Photos from the image-classification dataset "dataset" in the GitHub repository yimmydiaz/Proyecto_Inteligentes. Its 5 classes are: bisturi, cepillo, llaves, maquina, tijera.

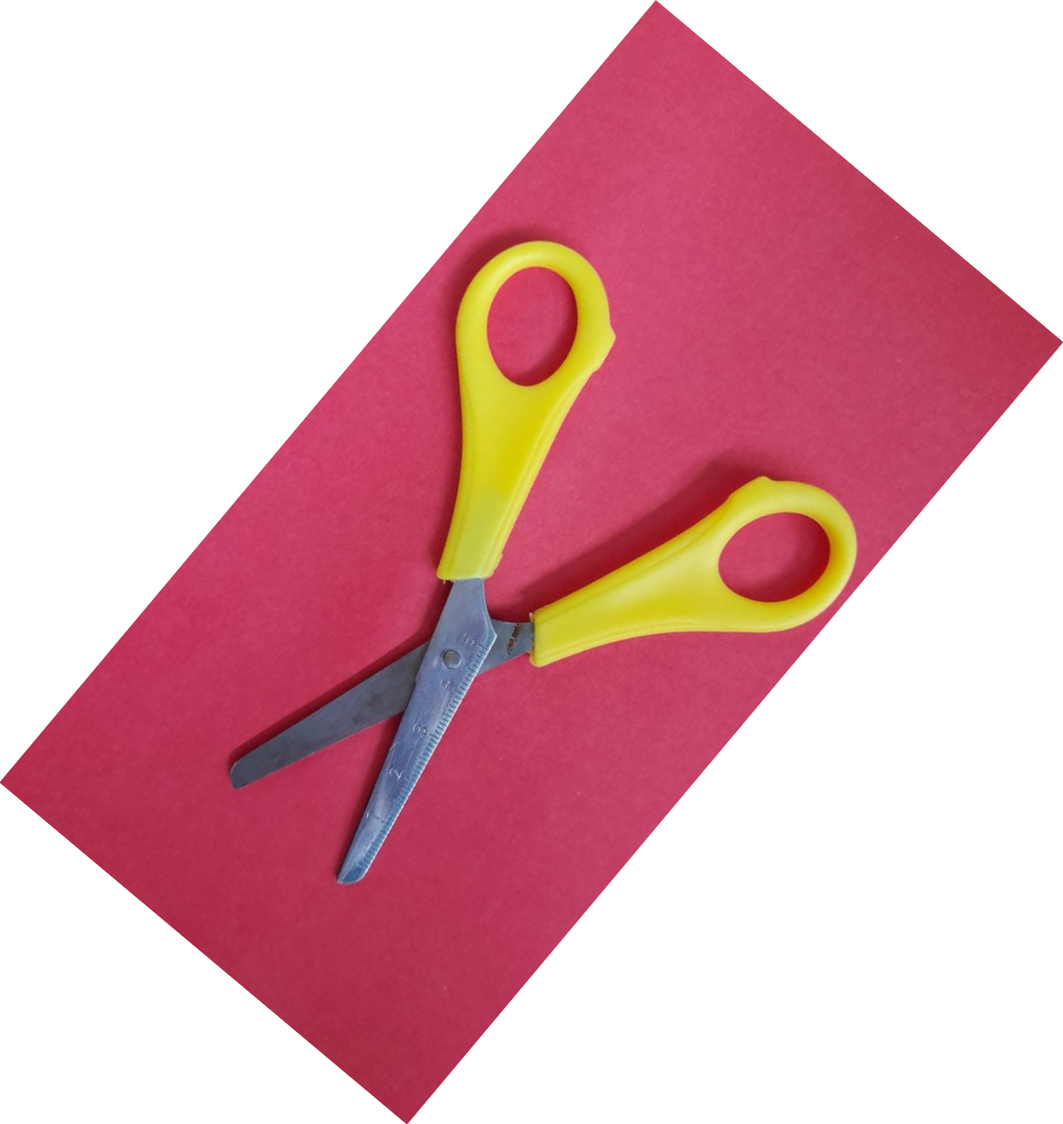
Label: tijera

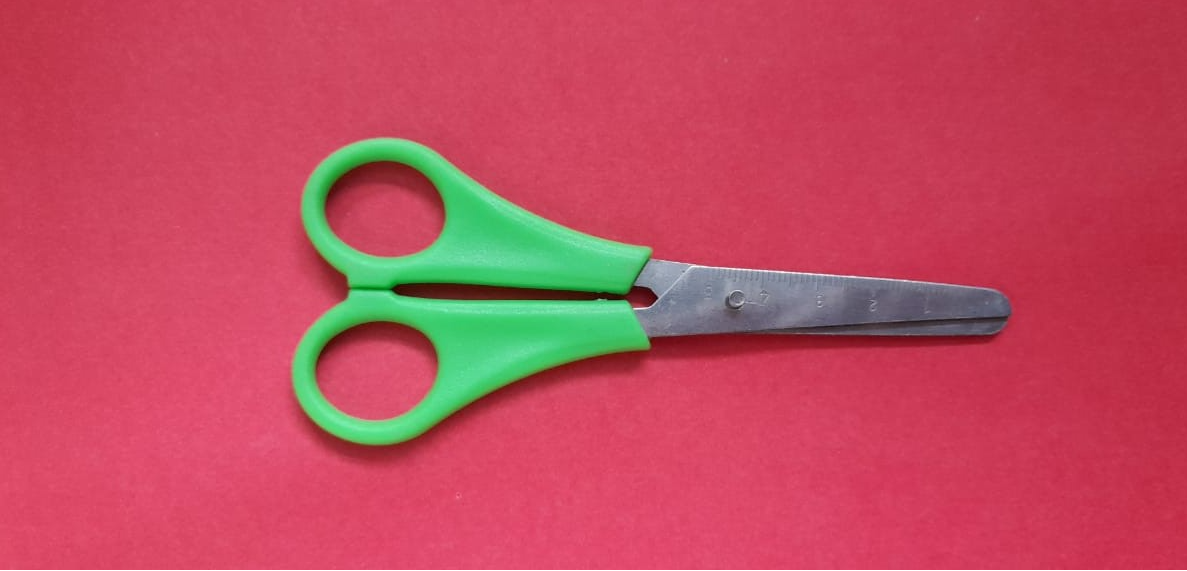
Label: tijera

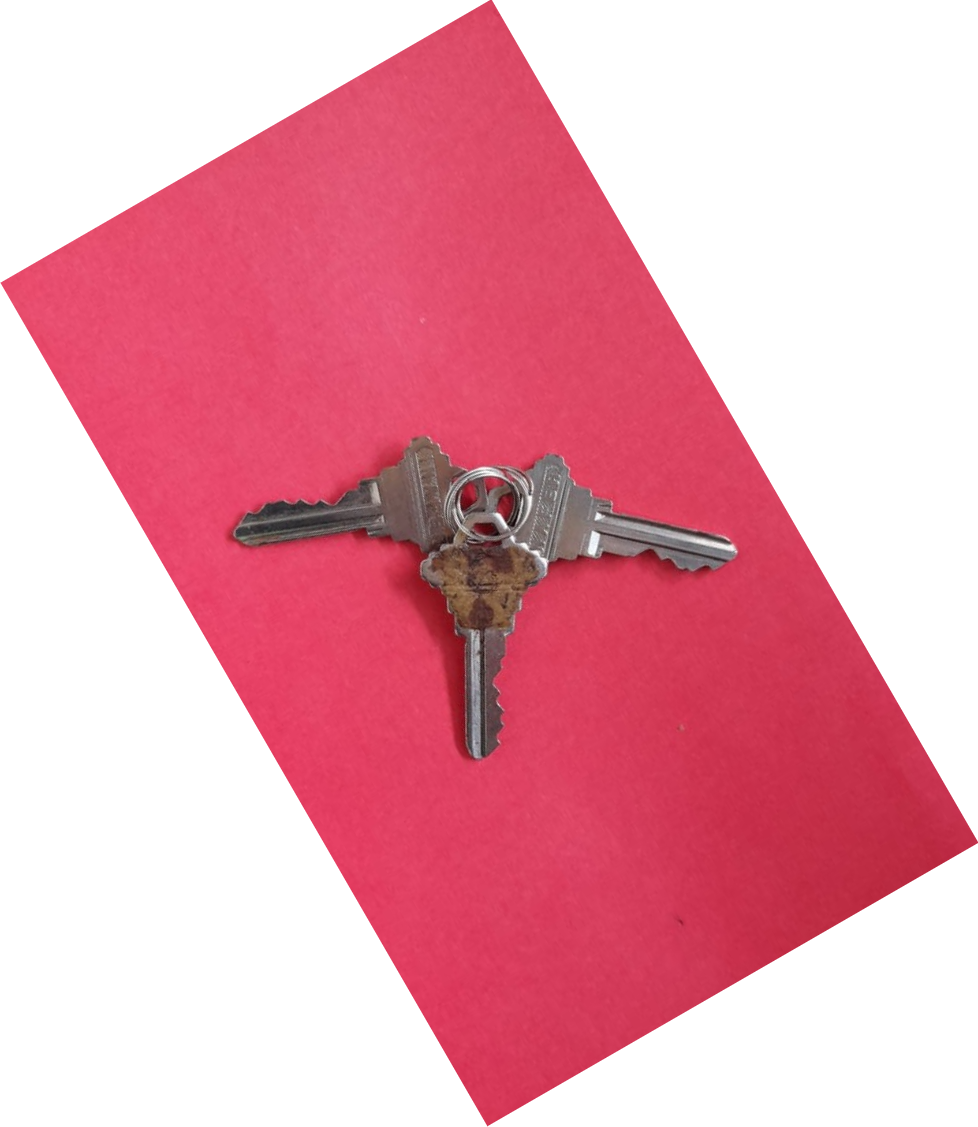
Label: llaves

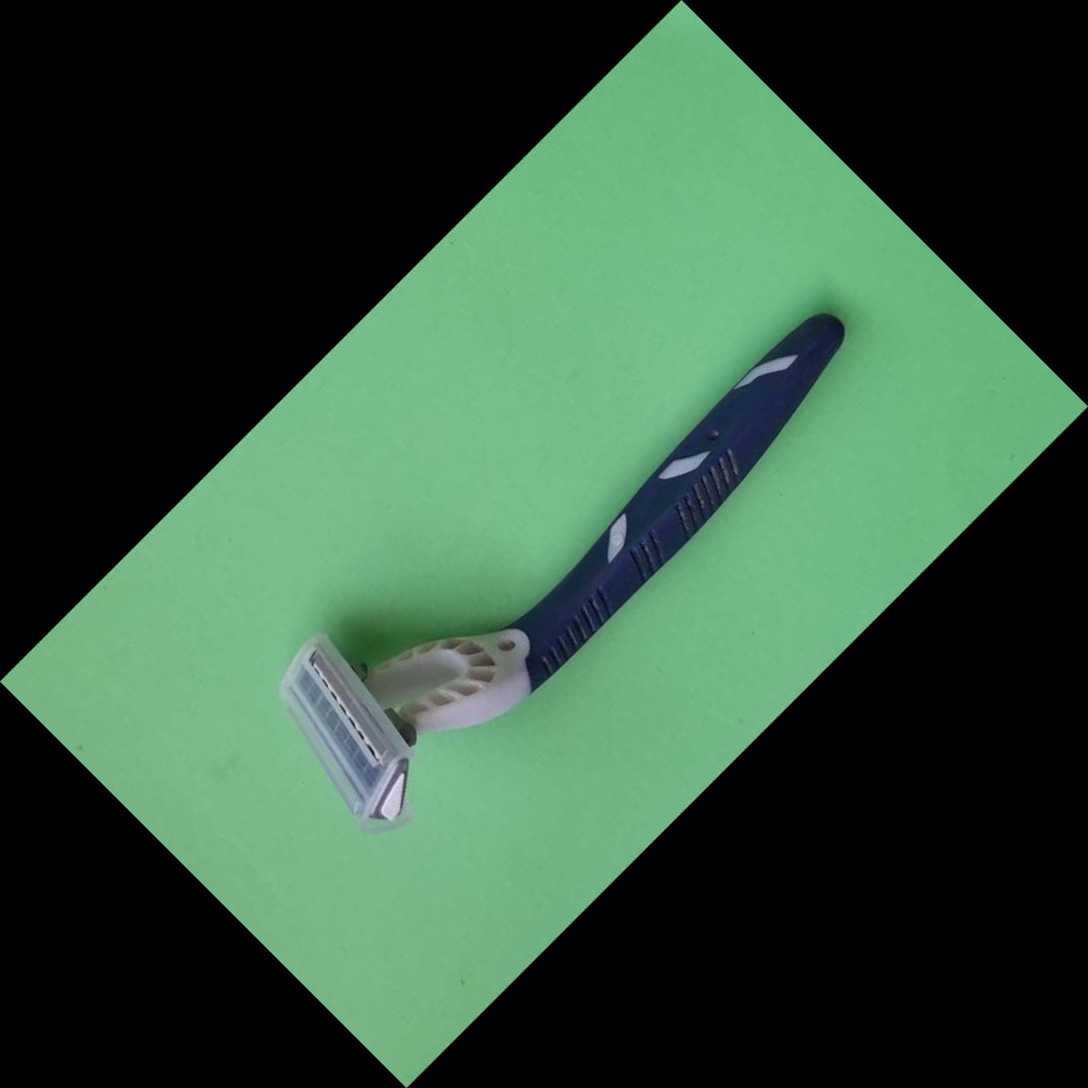
Label: maquina

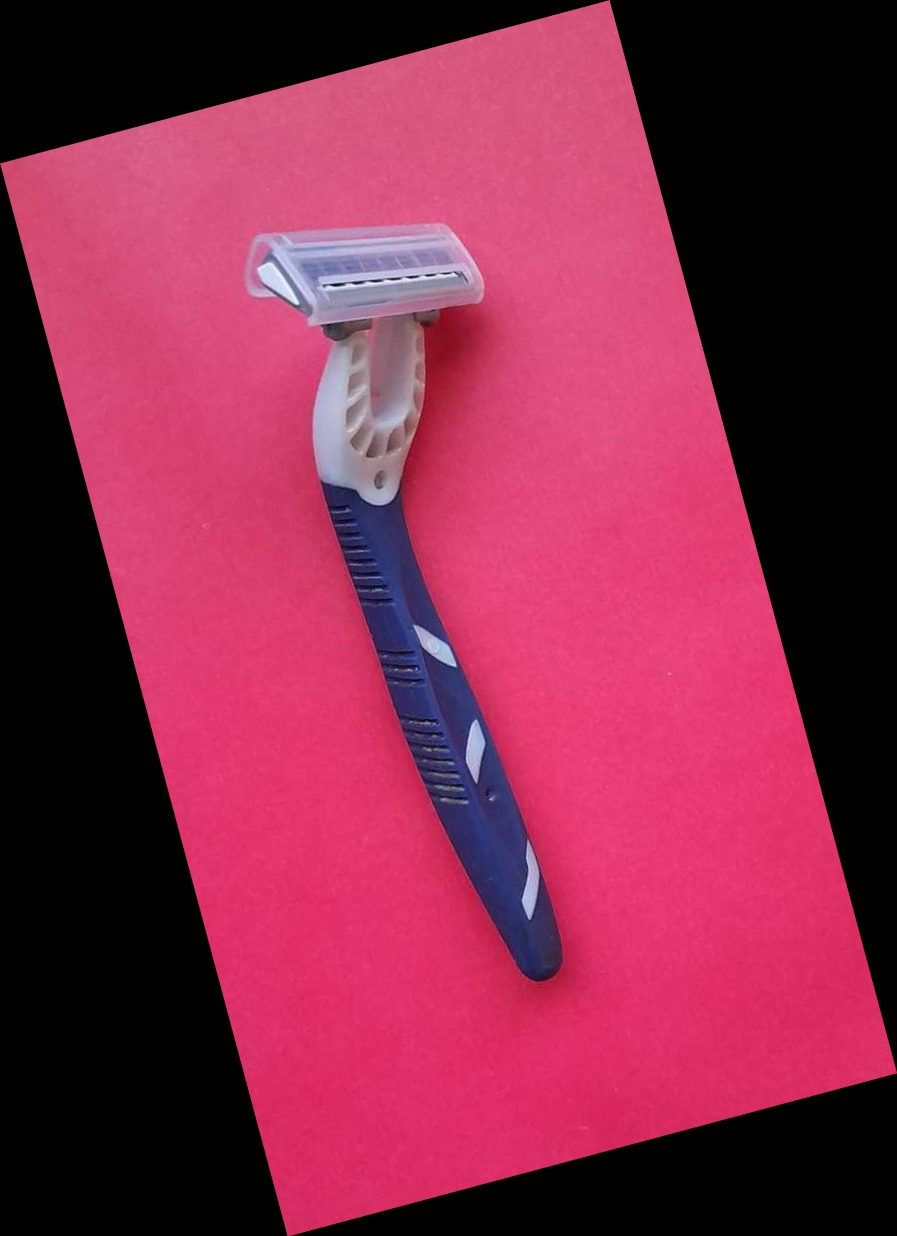
Label: maquina

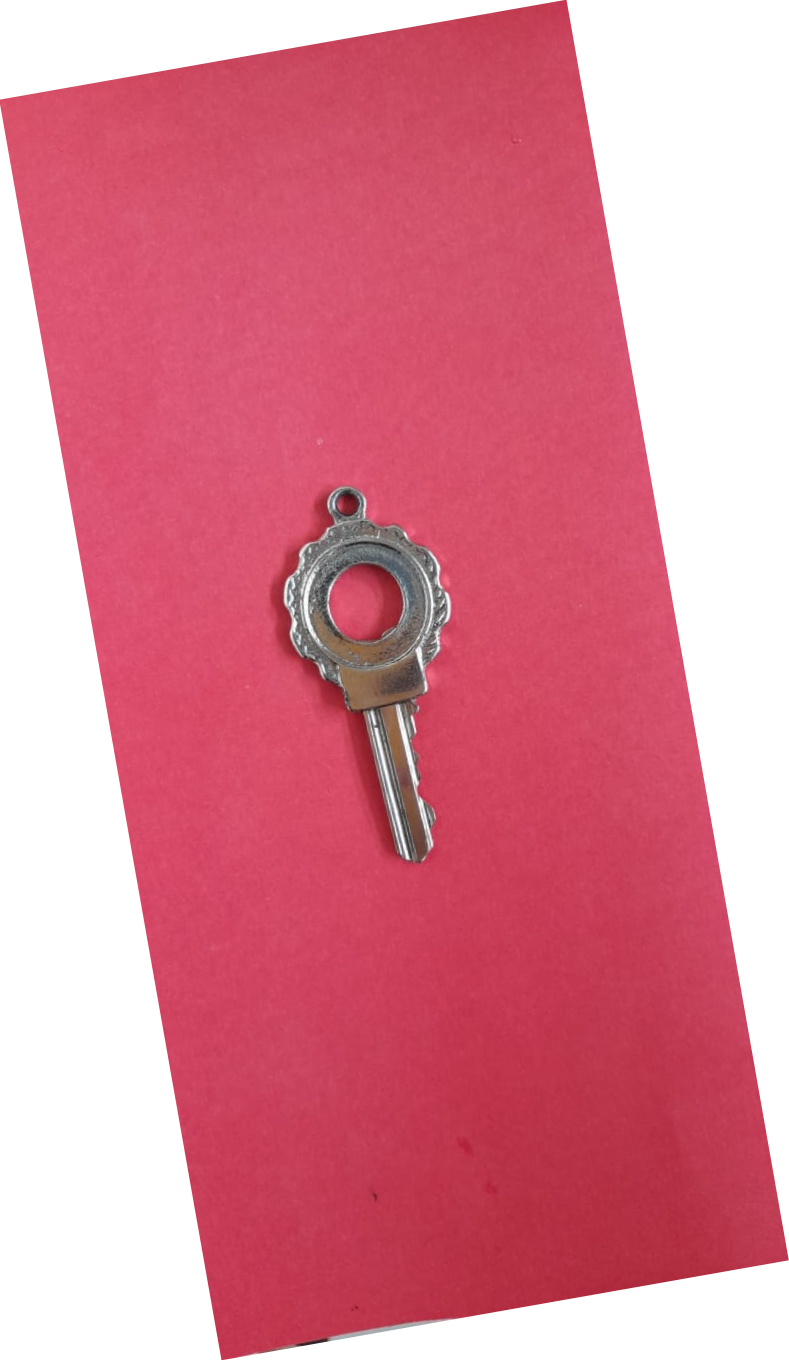
Label: llaves
